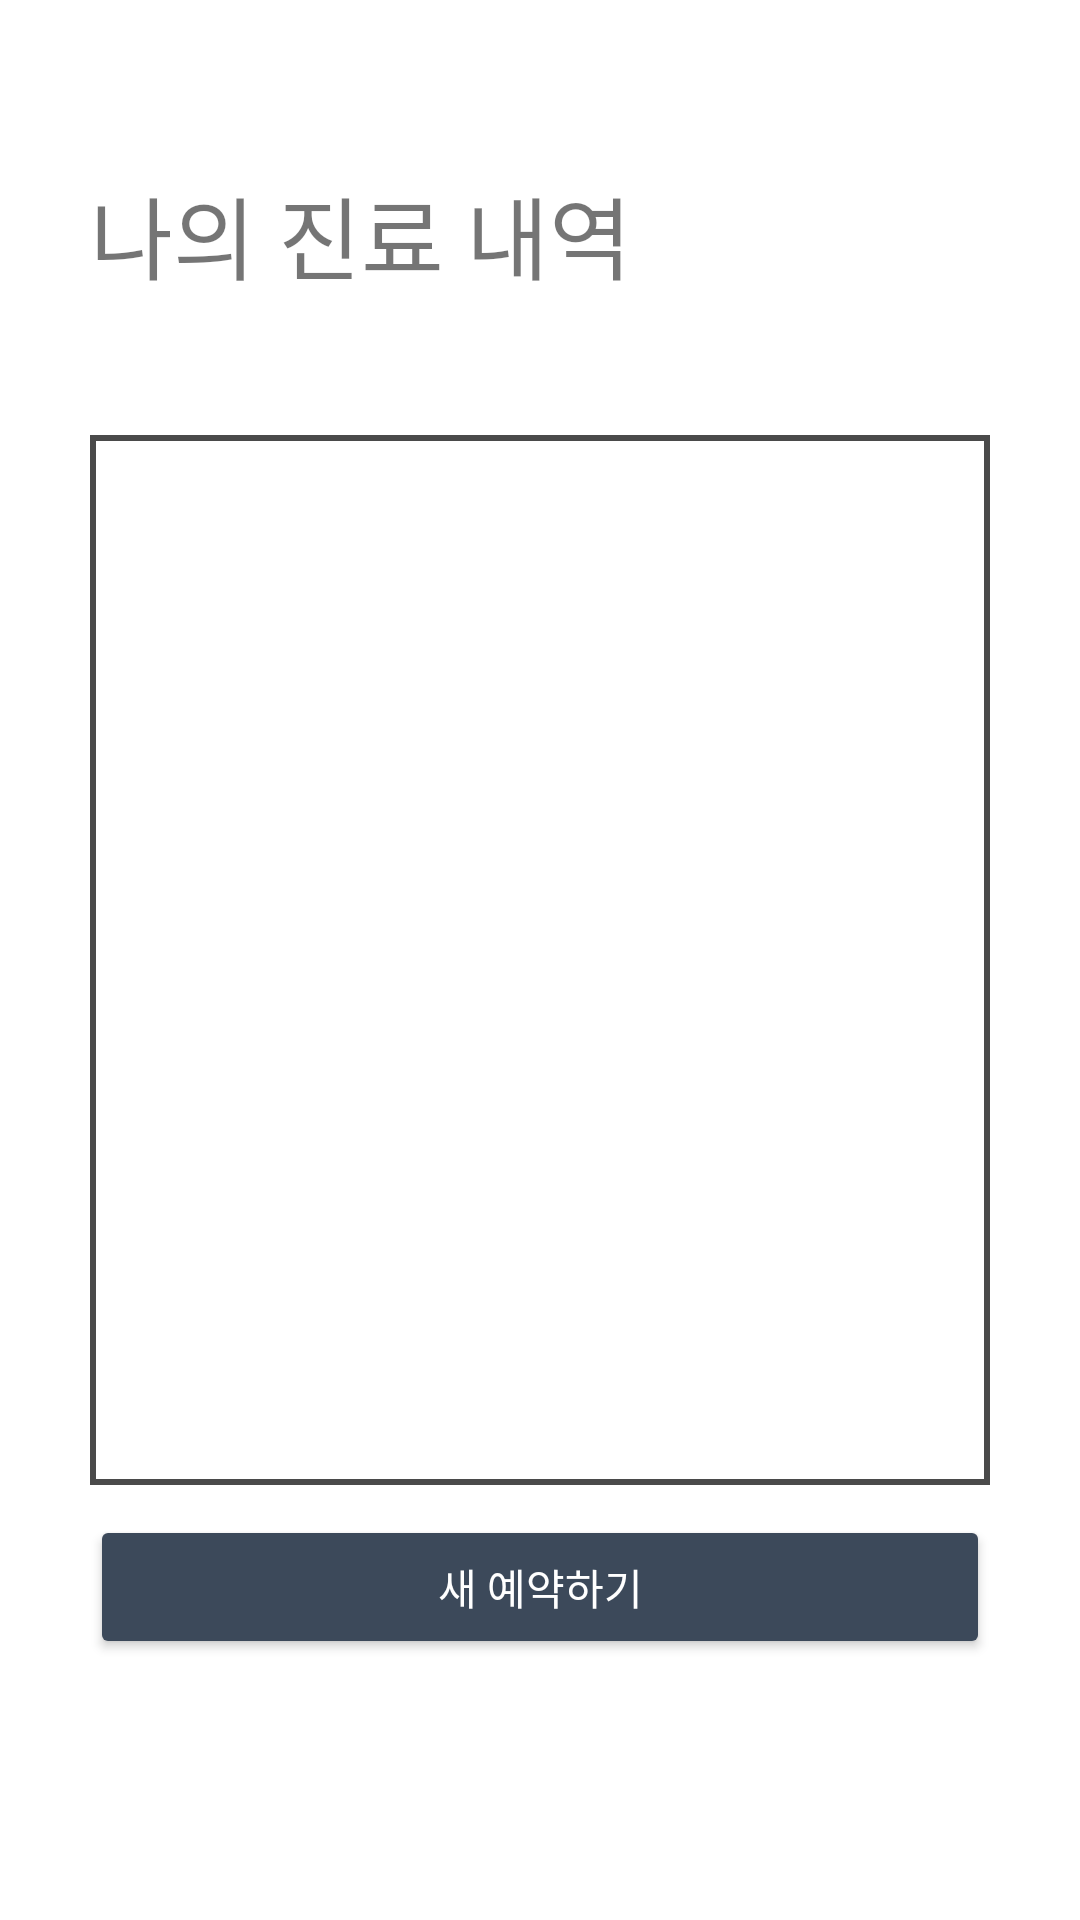

The Android layout XML behind this screen, and the referenced resources:
<!-- AndroidManifest.xml: application theme AppTheme -->
<!-- res/layout/fragment_my_book_list.xml -->
<?xml version="1.0" encoding="utf-8"?>
<androidx.constraintlayout.widget.ConstraintLayout
        xmlns:android="http://schemas.android.com/apk/res/android"
        xmlns:app="http://schemas.android.com/apk/res-auto"
        xmlns:tools="http://schemas.android.com/tools"
        android:layout_width="match_parent"
        android:layout_height="match_parent"
        android:background="#ffffff"
        tools:context=".book.MyBookListFragment">

    <ImageButton
            android:id="@+id/btnBack"
            android:layout_width="20sp"
            android:layout_height="?attr/actionBarSize"
            android:scaleType="fitCenter"
            android:layout_marginStart="10sp"
            app:layout_constraintTop_toTopOf="parent"
            app:layout_constraintStart_toStartOf="parent"
            android:background="@android:color/transparent"
            android:src="@drawable/left_arrow"/>

    <TextView
            android:id="@+id/title"
            android:layout_width="wrap_content"
            android:layout_height="wrap_content"
            android:text="나의 진료 내역"
            app:layout_constraintTop_toBottomOf="@+id/btnBack"
            app:layout_constraintStart_toEndOf="@+id/btnBack"
            android:textSize="@dimen/title_size"/>

    <ListView
            android:id="@+id/myBookListBoard"
            android:layout_width="300dp"
            android:layout_height="350dp"
            app:layout_constraintStart_toStartOf="parent"
            app:layout_constraintEnd_toEndOf="parent"
            android:elevation="0dp"
            android:shadowColor="@android:color/transparent"
            android:background="@drawable/notice_board"
            app:layout_constraintTop_toBottomOf="@+id/title"
            android:layout_marginBottom="100dp"
            app:layout_constraintBottom_toBottomOf="parent"/>

    <Button
            android:id="@+id/btnNewBook"
            android:layout_width="300dp"
            android:layout_height="wrap_content"
            app:layout_constraintStart_toStartOf="parent"
            app:layout_constraintEnd_toEndOf="parent"
            app:layout_constraintTop_toBottomOf="@+id/myBookListBoard"
            android:layout_marginTop="10dp"
            android:backgroundTint="#3C495A"
            android:textColor="#ffffff"
            android:text="새 예약하기"/>

</androidx.constraintlayout.widget.ConstraintLayout>
<!-- resources referenced by this layout -->
<resources>
  <dimen name="title_size">30sp</dimen>
  <!-- drawable notice_board (drawable) -->
  <?xml version="1.0" encoding="utf-8"?>
  <layer-list xmlns:android="http://schemas.android.com/apk/res/android">
  
      <item>
          <shape
              android:shape="rectangle">
              <solid
                  android:color="#4A4A4A"/>
          </shape>
      </item>
  
      <item
          android:top="2dp"
          android:right="2dp"
          android:left="2dp"
          android:bottom="2dp">
          <shape
              android:shape="rectangle">
              <solid
                  android:color="#ffffff"/>
          </shape>
      </item>
  </layer-list>
  <style name="AppTheme" parent="Theme.AppCompat.Light.NoActionBar">
          
          <item name="colorPrimary">#BD1414</item>
          <item name="colorPrimaryDark">@color/colorPrimaryDark</item>
          <item name="colorAccent">#3C9FAC</item>
      </style>
  <color name="colorPrimaryDark">#171E45</color>
</resources>
